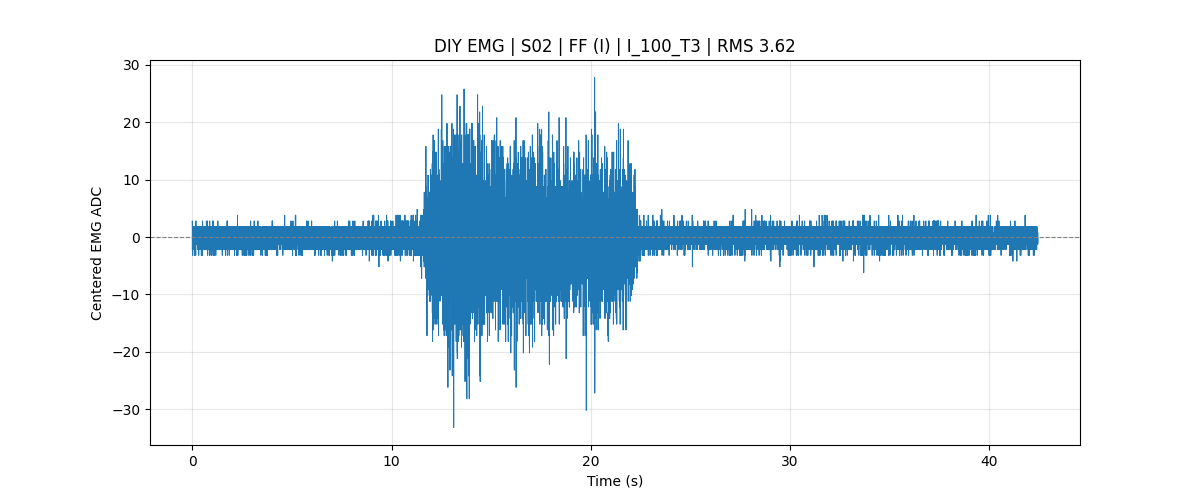

Source data for this figure (header and first rows):
subject_id, S02
muscle, FF
test_type, Controlled_Force
mvc_trial1_kg, 18.20
mvc_trial2_kg, 19.10
mvc_trial3_kg, 19.20
mvc_kg_100_percent, 19.20
manual_mvc_trial_kg, 
mvc_level, 100% MVC
target_force_kg, 19.20
sample_rate, 1000
baseline, 442.2
rms, 3.62
battery_mv_last, 3952
battery_percent_last, 70
record_time, 2026-07-24 16:20:25
sample_index, time_sec, adc_raw, emg_centered, battery_mv, battery_percent, mvc_kg_100_percent, mvc_level, target_force_kg, test_type
1089024, 0.0000, 440, -2.188, 3953, 70, 19.20, 100% MVC, 19.20, Controlled_Force
1089025, 0.0010, 441, -1.188, 3953, 70, 19.20, 100% MVC, 19.20, Controlled_Force
1089026, 0.0020, 440, -2.188, 3953, 70, 19.20, 100% MVC, 19.20, Controlled_Force
1089027, 0.0030, 445, 2.812, 3953, 70, 19.20, 100% MVC, 19.20, Controlled_Force
1089028, 0.0040, 443, 0.8120, 3953, 70, 19.20, 100% MVC, 19.20, Controlled_Force
1089029, 0.0050, 444, 1.812, 3953, 70, 19.20, 100% MVC, 19.20, Controlled_Force
1089030, 0.0060, 441, -1.188, 3953, 70, 19.20, 100% MVC, 19.20, Controlled_Force
1089031, 0.0070, 443, 0.8120, 3953, 70, 19.20, 100% MVC, 19.20, Controlled_Force
1089032, 0.0080, 444, 1.812, 3953, 70, 19.20, 100% MVC, 19.20, Controlled_Force
1089033, 0.0090, 443, 0.8120, 3953, 70, 19.20, 100% MVC, 19.20, Controlled_Force
1089034, 0.0100, 444, 1.812, 3953, 70, 19.20, 100% MVC, 19.20, Controlled_Force
1089035, 0.0110, 443, 0.8120, 3953, 70, 19.20, 100% MVC, 19.20, Controlled_Force
1089036, 0.0120, 442, -0.1880, 3953, 70, 19.20, 100% MVC, 19.20, Controlled_Force
1089037, 0.0130, 443, 0.8120, 3953, 70, 19.20, 100% MVC, 19.20, Controlled_Force
1089038, 0.0140, 444, 1.812, 3953, 70, 19.20, 100% MVC, 19.20, Controlled_Force
1089039, 0.0150, 443, 0.8120, 3953, 70, 19.20, 100% MVC, 19.20, Controlled_Force
1089040, 0.0160, 443, 0.8120, 3953, 70, 19.20, 100% MVC, 19.20, Controlled_Force
1089041, 0.0170, 443, 0.8120, 3953, 70, 19.20, 100% MVC, 19.20, Controlled_Force
1089042, 0.0180, 443, 0.8120, 3953, 70, 19.20, 100% MVC, 19.20, Controlled_Force
1089043, 0.0190, 439, -3.188, 3953, 70, 19.20, 100% MVC, 19.20, Controlled_Force
1089044, 0.0200, 443, 0.8120, 3953, 70, 19.20, 100% MVC, 19.20, Controlled_Force
1089045, 0.0210, 441, -1.188, 3953, 70, 19.20, 100% MVC, 19.20, Controlled_Force
1089046, 0.0220, 442, -0.1880, 3953, 70, 19.20, 100% MVC, 19.20, Controlled_Force
1089047, 0.0230, 442, -0.1880, 3953, 70, 19.20, 100% MVC, 19.20, Controlled_Force
1089048, 0.0240, 441, -1.188, 3953, 70, 19.20, 100% MVC, 19.20, Controlled_Force
1089049, 0.0250, 441, -1.188, 3953, 70, 19.20, 100% MVC, 19.20, Controlled_Force
1089050, 0.0260, 443, 0.8120, 3953, 70, 19.20, 100% MVC, 19.20, Controlled_Force
1089051, 0.0270, 443, 0.8120, 3953, 70, 19.20, 100% MVC, 19.20, Controlled_Force
1089052, 0.0280, 442, -0.1880, 3953, 70, 19.20, 100% MVC, 19.20, Controlled_Force
1089053, 0.0290, 442, -0.1880, 3953, 70, 19.20, 100% MVC, 19.20, Controlled_Force
1089054, 0.0300, 442, -0.1880, 3953, 70, 19.20, 100% MVC, 19.20, Controlled_Force
1089055, 0.0310, 443, 0.8120, 3953, 70, 19.20, 100% MVC, 19.20, Controlled_Force
1089056, 0.0320, 443, 0.8120, 3953, 70, 19.20, 100% MVC, 19.20, Controlled_Force
1089057, 0.0330, 442, -0.1880, 3953, 70, 19.20, 100% MVC, 19.20, Controlled_Force
1089058, 0.0340, 441, -1.188, 3953, 70, 19.20, 100% MVC, 19.20, Controlled_Force
1089059, 0.0350, 442, -0.1880, 3953, 70, 19.20, 100% MVC, 19.20, Controlled_Force
1089060, 0.0360, 441, -1.188, 3953, 70, 19.20, 100% MVC, 19.20, Controlled_Force
1089061, 0.0370, 440, -2.188, 3953, 70, 19.20, 100% MVC, 19.20, Controlled_Force
1089062, 0.0380, 442, -0.1880, 3953, 70, 19.20, 100% MVC, 19.20, Controlled_Force
1089063, 0.0390, 441, -1.188, 3953, 70, 19.20, 100% MVC, 19.20, Controlled_Force
1089064, 0.0400, 442, -0.1880, 3953, 70, 19.20, 100% MVC, 19.20, Controlled_Force
1089065, 0.0410, 442, -0.1880, 3953, 70, 19.20, 100% MVC, 19.20, Controlled_Force
1089066, 0.0420, 442, -0.1880, 3953, 70, 19.20, 100% MVC, 19.20, Controlled_Force
1089067, 0.0430, 442, -0.1880, 3953, 70, 19.20, 100% MVC, 19.20, Controlled_Force
... 42,388 more rows
